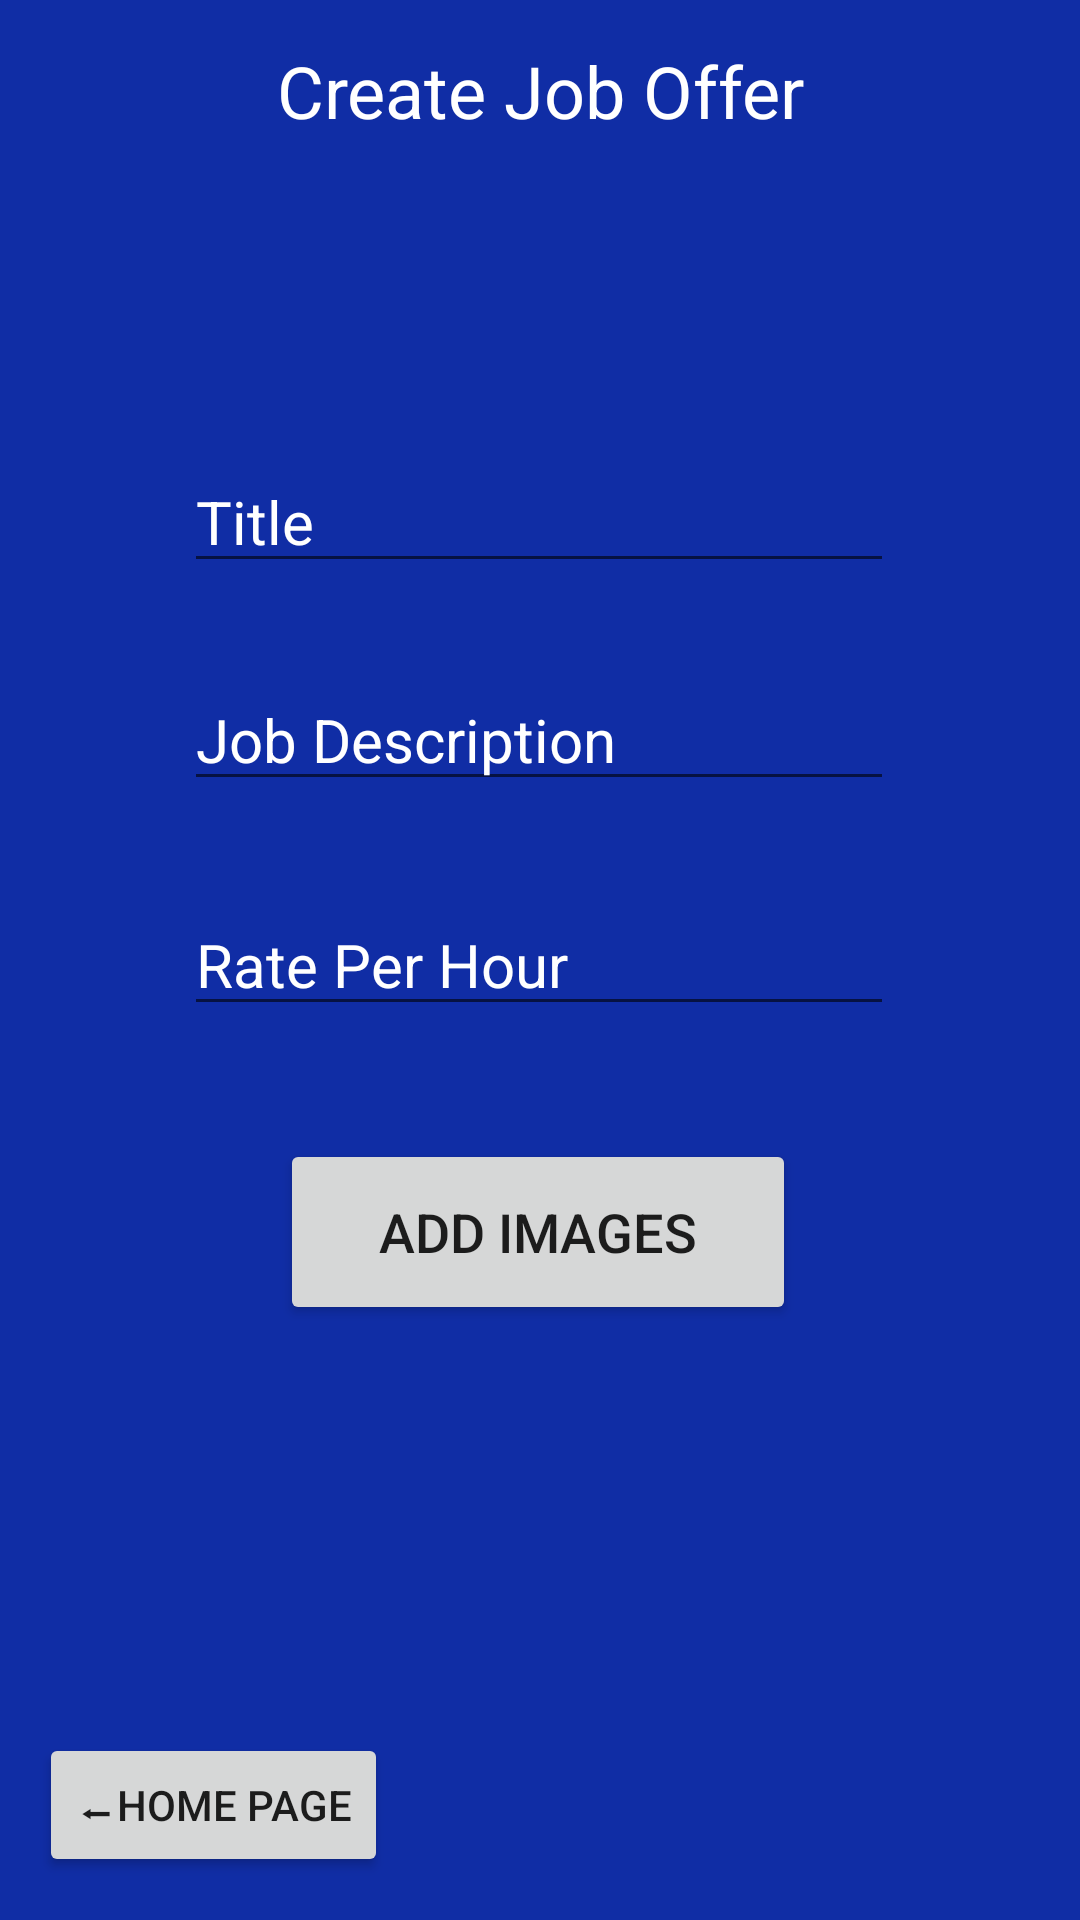

This screen was rendered from an Android layout file. Write that file and the resources it references.
<!-- AndroidManifest.xml: application theme Theme.ZHackathon -->
<!-- res/layout/activity_make_job_offer.xml -->
<?xml version="1.0" encoding="utf-8"?>
<androidx.constraintlayout.widget.ConstraintLayout xmlns:android="http://schemas.android.com/apk/res/android"
    xmlns:app="http://schemas.android.com/apk/res-auto"
    xmlns:tools="http://schemas.android.com/tools"
    android:id="@+id/main"
    android:layout_width="match_parent"
    android:layout_height="match_parent"
    tools:context=".makeJobOffer"
    android:background="@drawable/back1">


    <Button
        android:id="@+id/BImages"
        android:layout_width="172dp"
        android:layout_height="62dp"
        android:text="Add Images"
        android:textSize="18sp"
        app:layout_constraintBottom_toBottomOf="parent"
        app:layout_constraintEnd_toEndOf="parent"
        app:layout_constraintHorizontal_bias="0.497"
        app:layout_constraintStart_toStartOf="parent"
        app:layout_constraintTop_toTopOf="parent"
        app:layout_constraintVertical_bias="0.657" />

    <EditText
        android:id="@+id/TTitle"
        android:layout_width="wrap_content"
        android:layout_height="wrap_content"
        android:ems="10"
        android:inputType="text"
        android:text="Title"
        android:textColor="@color/white"
        android:textSize="20sp"
        app:layout_constraintBottom_toBottomOf="parent"
        app:layout_constraintEnd_toEndOf="parent"
        app:layout_constraintHorizontal_bias="0.497"
        app:layout_constraintStart_toStartOf="parent"
        app:layout_constraintTop_toTopOf="parent"
        app:layout_constraintVertical_bias="0.252" />

    <EditText
        android:id="@+id/TDesc"
        android:layout_width="wrap_content"
        android:layout_height="wrap_content"
        android:ems="10"
        android:inputType="text"
        android:text="Job Description"
        android:textColor="@color/white"
        android:textSize="20sp"
        app:layout_constraintBottom_toBottomOf="parent"
        app:layout_constraintEnd_toEndOf="parent"
        app:layout_constraintHorizontal_bias="0.497"
        app:layout_constraintStart_toStartOf="parent"
        app:layout_constraintTop_toTopOf="parent"
        app:layout_constraintVertical_bias="0.374" />

    <EditText
        android:id="@+id/TRPH"
        android:layout_width="wrap_content"
        android:layout_height="wrap_content"
        android:ems="10"
        android:inputType="text"
        android:text="Rate Per Hour"
        android:textColor="@color/white"
        android:textSize="20sp"
        app:layout_constraintBottom_toBottomOf="parent"
        app:layout_constraintEnd_toEndOf="parent"
        app:layout_constraintHorizontal_bias="0.497"
        app:layout_constraintStart_toStartOf="parent"
        app:layout_constraintTop_toTopOf="parent" />

    <TextView
        android:id="@+id/textView4"
        android:layout_width="254dp"
        android:layout_height="38dp"
        android:text="Create Job Offer"
        android:textAlignment="center"
        android:textColor="@color/white"
        android:textSize="24sp"
        app:layout_constraintBottom_toBottomOf="parent"
        app:layout_constraintEnd_toEndOf="parent"
        app:layout_constraintStart_toStartOf="parent"
        app:layout_constraintTop_toTopOf="parent"
        app:layout_constraintVertical_bias="0.023" />

    <Button
        android:id="@+id/BHomePo"
        android:layout_width="wrap_content"
        android:layout_height="wrap_content"
        android:text="⬅Home Page"
        app:layout_constraintBottom_toBottomOf="parent"
        app:layout_constraintEnd_toEndOf="parent"
        app:layout_constraintHorizontal_bias="0.054"
        app:layout_constraintStart_toStartOf="parent"
        app:layout_constraintTop_toTopOf="parent"
        app:layout_constraintVertical_bias="0.976" />

</androidx.constraintlayout.widget.ConstraintLayout>
<!-- resources referenced by this layout -->
<resources>
  <color name="white">#FFFFFFFF</color>
  <!-- drawable back1: jpg bitmap (drawable, 5897 bytes) -->
  <style name="Theme.ZHackathon" parent="Base.Theme.ZHackathon" />
  <style name="Base.Theme.ZHackathon" parent="Theme.AppCompat.Light.NoActionBar">
          
          
      </style>
</resources>
